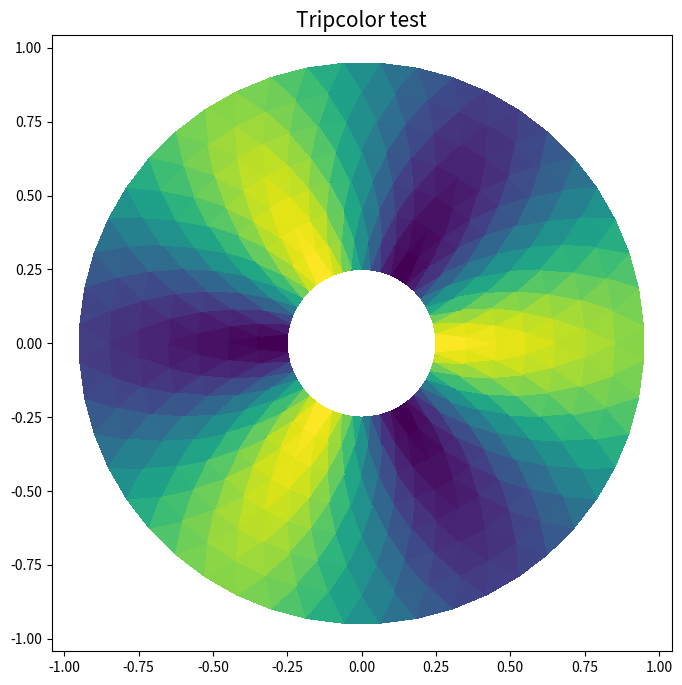

Here is the Python script that generated this plot:
import matplotlib as mpl
import matplotlib.pyplot as plt
import numpy as np
import matplotlib.tri as tri
mpl.use('Agg')                 # This enables PNG back-end

# First create the x and y coordinates of the points.
n_angles = 48
n_radii = 8
min_radius = 0.25
radii = np.linspace(min_radius, 0.95, n_radii)

angles = np.linspace(0, 2 * np.pi, n_angles, endpoint=False)
angles = np.repeat(angles[..., np.newaxis], n_radii, axis=1)
angles[:, 1::2] += np.pi / n_angles

x = (radii * np.cos(angles)).flatten()
y = (radii * np.sin(angles)).flatten()
z = (np.cos(radii) * np.cos(3 * angles)).flatten()

# Create the Triangulation; no triangles so Delaunay triangulation created.
triang = tri.Triangulation(x, y)

# Mask off unwanted triangles.
triang.set_mask(np.hypot(x[triang.triangles].mean(axis=1),
                          y[triang.triangles].mean(axis=1))
                 < min_radius)

# Plotting
plt.figure(figsize=(8,8))
plt.tripcolor(triang,z,shading='flat')
plt.title('Tripcolor test',fontdict={'fontsize' : 15})
plt.savefig('tripcolor.png')